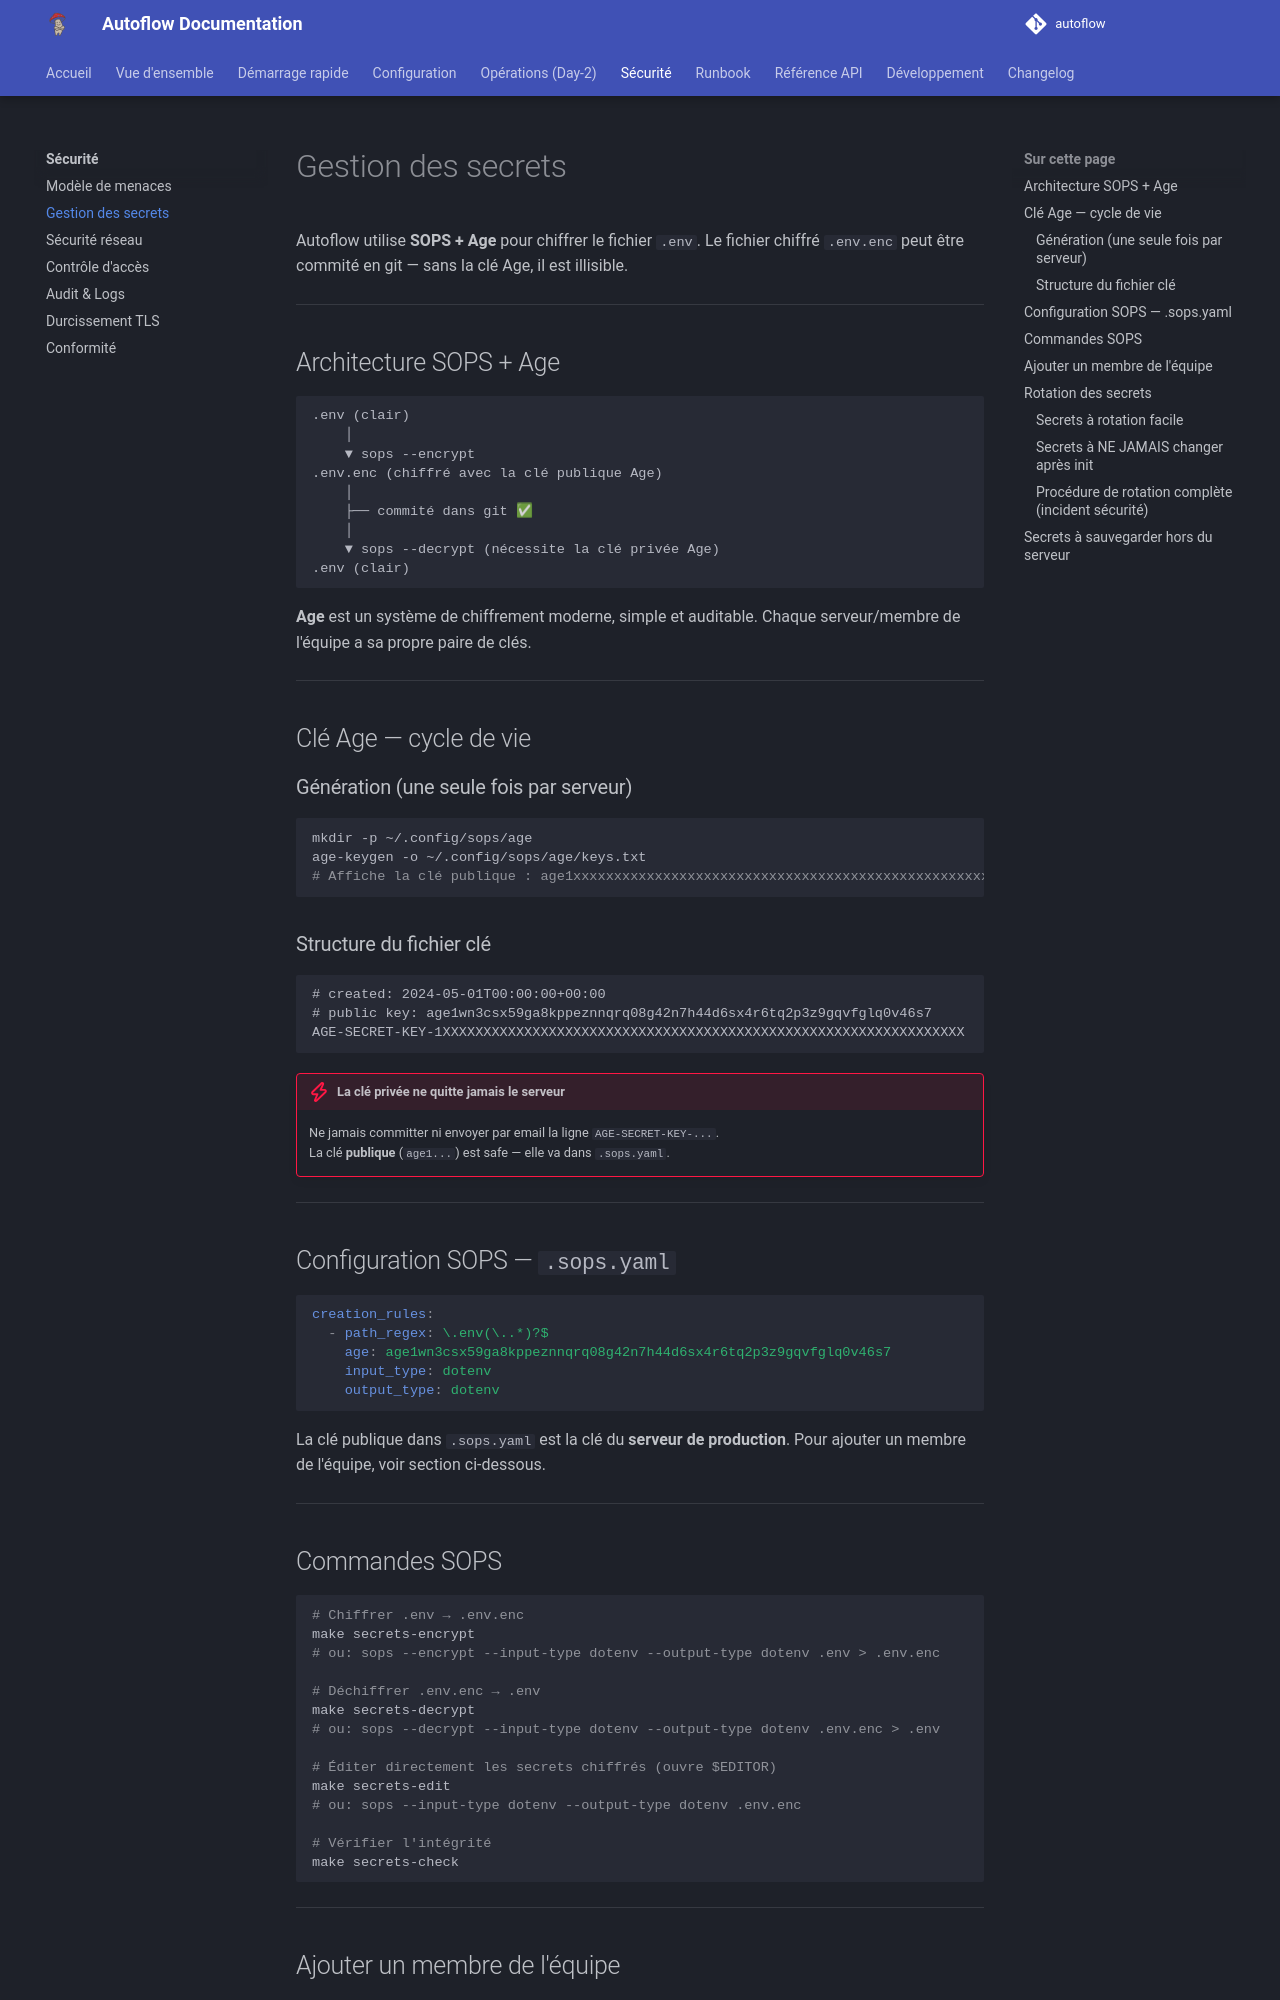

repository: Teachmemore-Ressources/autoflow · page: security/secrets-management/index.html · generator: mkdocs

---
title: Gestion des secrets
---

# Gestion des secrets

Autoflow utilise **SOPS + Age** pour chiffrer le fichier `.env`. Le fichier chiffré `.env.enc` peut être commité en git — sans la clé Age, il est illisible.

---

## Architecture SOPS + Age

```
.env (clair)
    │
    ▼ sops --encrypt
.env.enc (chiffré avec la clé publique Age)
    │
    ├── commité dans git ✅
    │
    ▼ sops --decrypt (nécessite la clé privée Age)
.env (clair)
```

**Age** est un système de chiffrement moderne, simple et auditable. Chaque serveur/membre de l'équipe a sa propre paire de clés.

---

## Clé Age — cycle de vie

### Génération (une seule fois par serveur)

```bash
mkdir -p ~/.config/sops/age
age-keygen -o ~/.config/sops/age/keys.txt
# Affiche la clé publique : age1xxxxxxxxxxxxxxxxxxxxxxxxxxxxxxxxxxxxxxxxxxxxxxxxxxxxxxxxxxxx
```

### Structure du fichier clé

```
# created: 2024-05-01T00:00:00+00:00
# public key: age1wn3csx59ga8kppeznnqrq08g42n7h44d6sx4r6tq2p3z9gqvfglq0v46s7
AGE-SECRET-KEY-1XXXXXXXXXXXXXXXXXXXXXXXXXXXXXXXXXXXXXXXXXXXXXXXXXXXXXXXXXXXXXXXX
```

!!! danger "La clé privée ne quitte jamais le serveur"
    Ne jamais committer ni envoyer par email la ligne `AGE-SECRET-KEY-...`.  
    La clé **publique** (`age1...`) est safe — elle va dans `.sops.yaml`.

---

## Configuration SOPS — `.sops.yaml`

```yaml
creation_rules:
  - path_regex: \.env(\..*)?$
    age: age1wn3csx59ga8kppeznnqrq08g42n7h44d6sx4r6tq2p3z9gqvfglq0v46s7
    input_type: dotenv
    output_type: dotenv
```

La clé publique dans `.sops.yaml` est la clé du **serveur de production**. Pour ajouter un membre de l'équipe, voir section ci-dessous.

---

## Commandes SOPS

```bash
# Chiffrer .env → .env.enc
make secrets-encrypt
# ou: sops --encrypt --input-type dotenv --output-type dotenv .env > .env.enc

# Déchiffrer .env.enc → .env
make secrets-decrypt
# ou: sops --decrypt --input-type dotenv --output-type dotenv .env.enc > .env

# Éditer directement les secrets chiffrés (ouvre $EDITOR)
make secrets-edit
# ou: sops --input-type dotenv --output-type dotenv .env.enc

# Vérifier l'intégrité
make secrets-check
```

---
